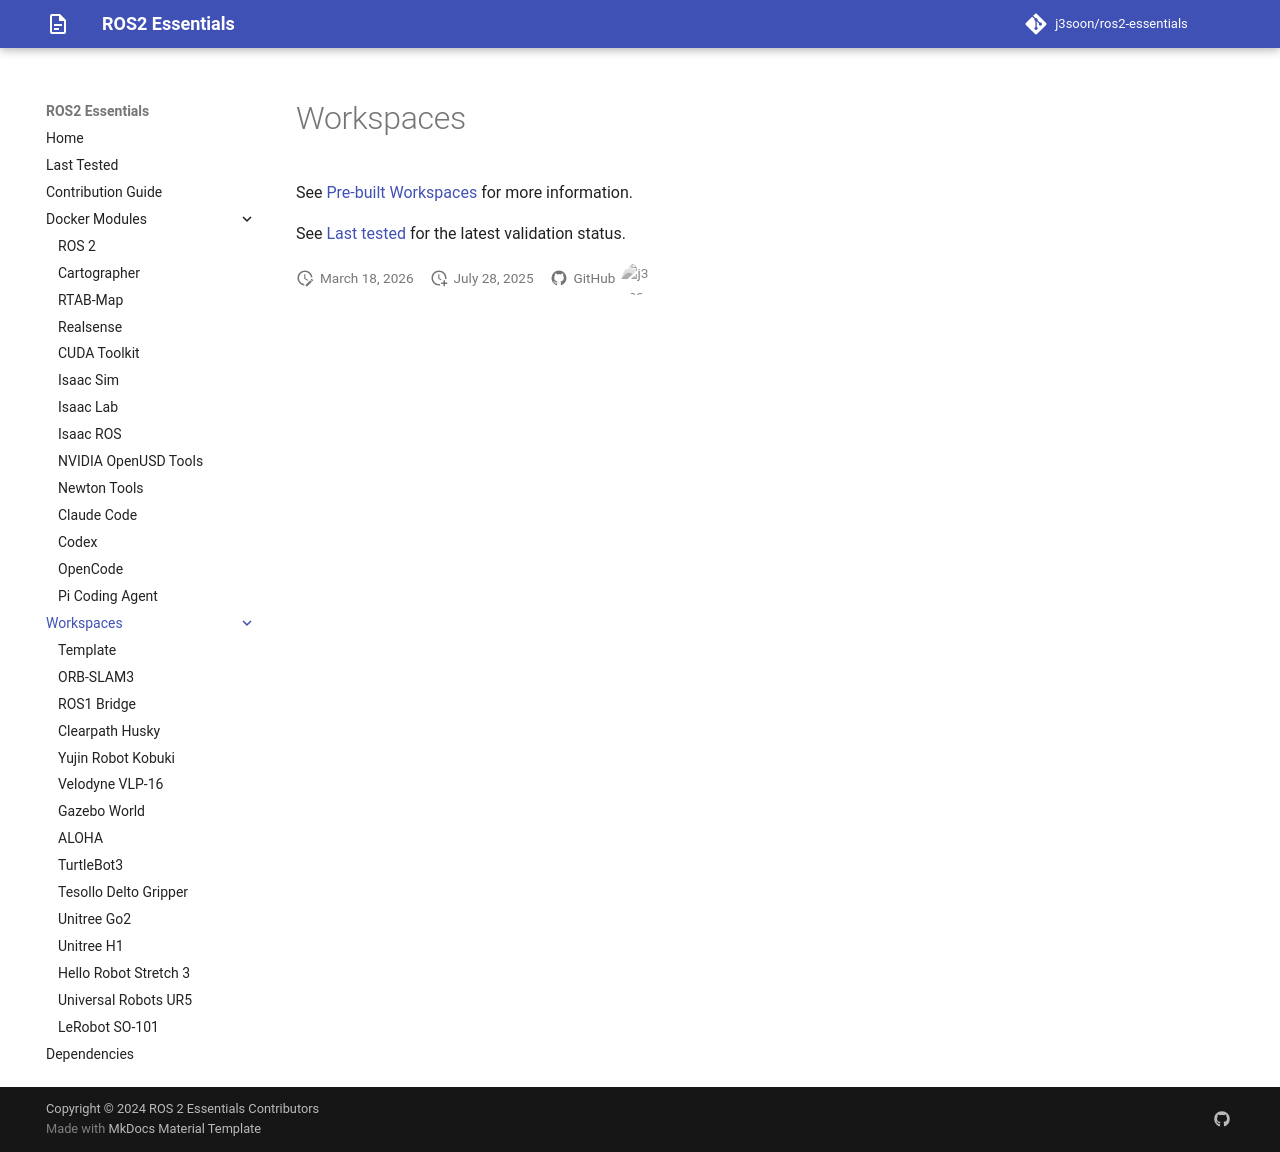

repository: j3soon/ros2-essentials · page: workspaces/index.html · generator: mkdocs

# Workspaces

See [Pre-built Workspaces](../index.md#pre-built-workspaces) for more information.

See [Last tested](../last-tested.md) for the latest validation status.
